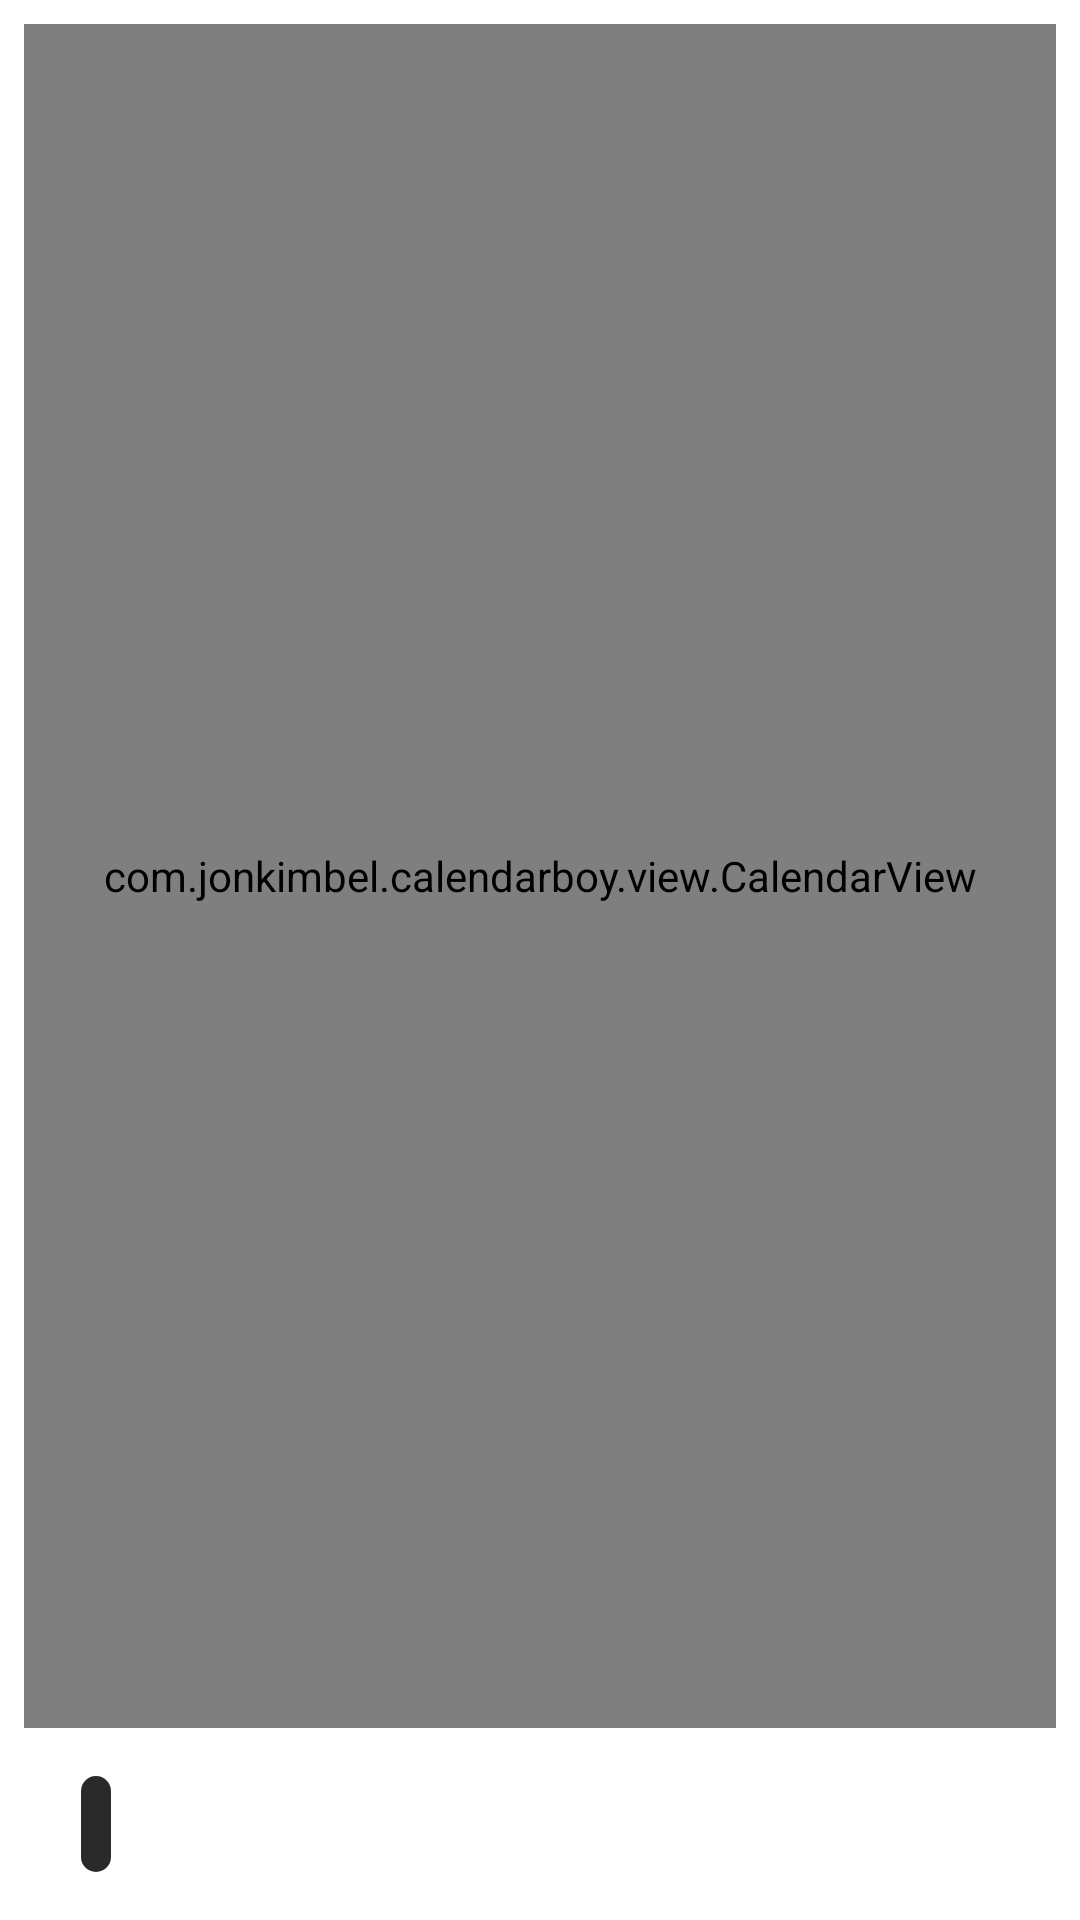

Android layout source for this screen:
<!-- AndroidManifest.xml: application theme AppTheme -->
<!-- res/layout/activity_main.xml -->
<?xml version="1.0" encoding="utf-8"?>
<androidx.constraintlayout.widget.ConstraintLayout xmlns:android="http://schemas.android.com/apk/res/android"
    xmlns:app="http://schemas.android.com/apk/res-auto"
    xmlns:tools="http://schemas.android.com/tools"
    android:layout_width="match_parent"
    android:layout_height="match_parent"
    android:background="@android:color/white"
    tools:context=".MainActivity">

    <com.example.calendarboy.view.CalendarView
        android:id="@+id/calendar_view"
        android:layout_width="match_parent"
        android:layout_height="0dp"
        android:layout_margin="8dp"
        app:layout_constraintBottom_toTopOf="@id/chip_group"
        app:layout_constraintTop_toTopOf="parent" />

    <com.google.android.material.chip.ChipGroup
        android:id="@+id/chip_group"
        android:layout_width="match_parent"
        android:layout_height="wrap_content"
        android:layout_margin="8dp"
        app:layout_constraintBottom_toBottomOf="parent">

        <com.google.android.material.chip.Chip
            android:id="@+id/edit_categories_chip"
            android:layout_width="wrap_content"
            android:layout_height="wrap_content"
            app:chipIcon="@drawable/ic_baseline_edit_24px"
            app:textEndPadding="0dp"
            app:textStartPadding="0dp" />

    </com.google.android.material.chip.ChipGroup>

</androidx.constraintlayout.widget.ConstraintLayout>
<!-- resources referenced by this layout -->
<resources>
  <style name="AppTheme" parent="Theme.MaterialComponents">
          <item name="colorPrimary">@color/colorPrimary</item>
          <item name="colorPrimaryDark">@color/colorPrimaryDark</item>
          <item name="colorAccent">@color/colorAccent</item>
      </style>
  <!-- not gathered from this repository: default colours our renderer supplied (Android Studio template values) -->
  <color name="colorPrimary">#FF6200EE</color>
  <color name="colorPrimaryDark">#FF3700B3</color>
  <color name="colorAccent">#FF03DAC5</color>
</resources>
